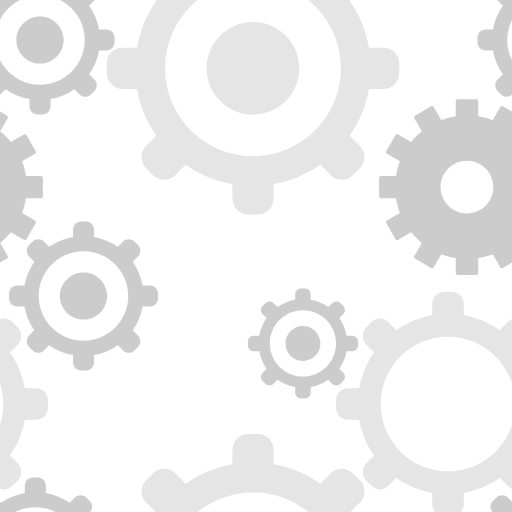
t = 0.00 s
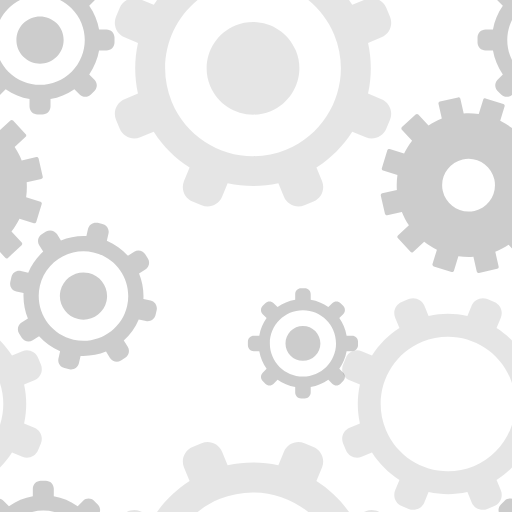
t = 1.50 s
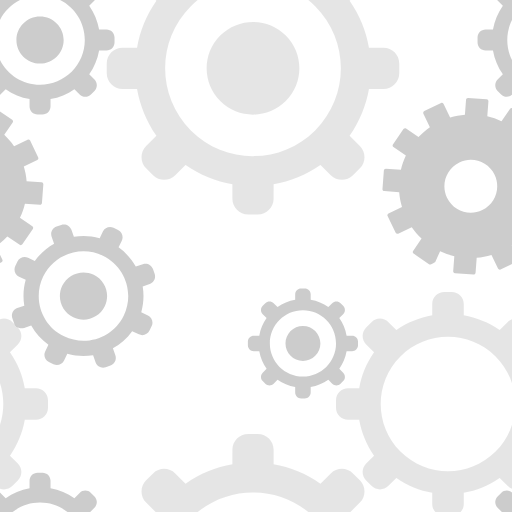
t = 3.00 s
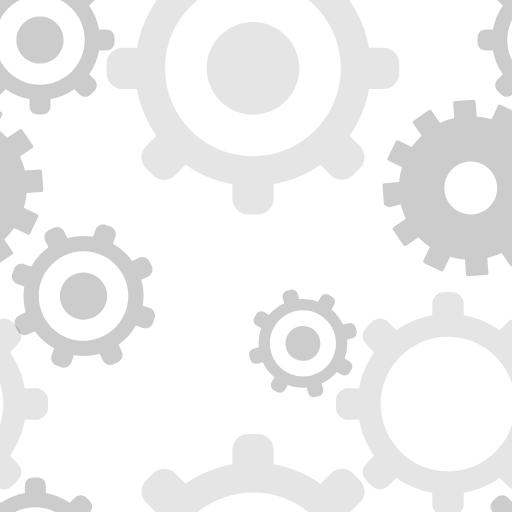
t = 4.00 s
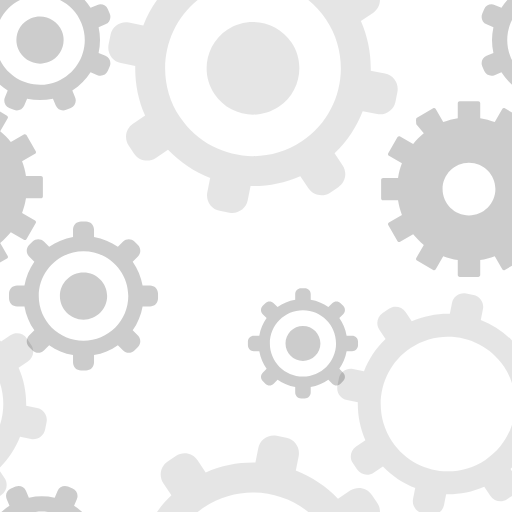
t = 5.25 s
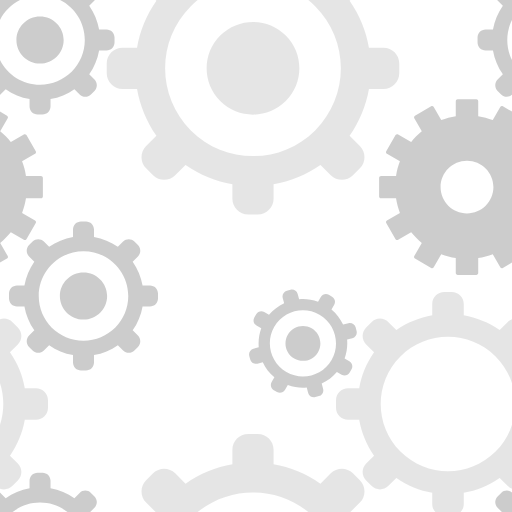
t = 7.00 s

The animated SVG that drew these frames (rendered in a browser with its animation timeline set to each time). Animation: 12 SMIL elements (animateTransform=12); one cycle of 8.00 s, repeats indefinitely.

<?xml version="1.0" standalone="no"?>
<svg xmlns="http://www.w3.org/2000/svg" xmlns:xlink="http://www.w3.org/1999/xlink" style="isolation:isolate;" viewBox="0 0 128 128" width="128" height="128">
  <defs>
    <clipPath id="_clipPath_by0KrCcyrLMxBEZXcwFwcis5QsgYS4nh">
      <rect width="128" height="128"/>
    </clipPath>
  </defs>
  <g clip-path="url(#_clipPath_by0KrCcyrLMxBEZXcwFwcis5QsgYS4nh)">

    <path d=" M -12.053 78.793 L -12.053 76.005 C -12.053 74.345 -13.401 72.998 -15.06 72.998 L -16.94 72.998 C -18.599 72.998 -19.947 74.345 -19.947 76.005 L -19.947 78.793 C -23.234 79.374 -26.277 80.668 -28.909 82.51 L -30.884 80.535 C -32.057 79.361 -33.963 79.361 -35.136 80.535 L -36.465 81.864 C -37.639 83.037 -37.639 84.943 -36.465 86.116 L -34.49 88.091 C -36.332 90.723 -37.626 93.766 -38.207 97.053 L -40.995 97.053 C -42.655 97.053 -44.002 98.401 -44.002 100.06 L -44.002 101.94 C -44.002 103.599 -42.655 104.947 -40.995 104.947 L -38.207 104.947 C -37.626 108.234 -36.332 111.277 -34.49 113.909 L -36.465 115.884 C -37.639 117.057 -37.639 118.963 -36.465 120.136 L -35.136 121.465 C -33.963 122.639 -32.057 122.639 -30.884 121.465 L -28.909 119.49 C -26.277 121.332 -23.234 122.626 -19.947 123.207 L -19.947 125.995 C -19.947 127.655 -18.599 129.002 -16.94 129.002 L -15.06 129.002 C -13.401 129.002 -12.053 127.655 -12.053 125.995 L -12.053 123.207 C -8.766 122.626 -5.723 121.332 -3.091 119.49 L -1.116 121.465 C 0.057 122.639 1.963 122.639 3.136 121.465 L 4.465 120.136 C 5.639 118.963 5.639 117.057 4.465 115.884 L 2.49 113.909 C 4.332 111.277 5.626 108.234 6.207 104.947 L 8.995 104.947 C 10.655 104.947 12.002 103.599 12.002 101.94 L 12.002 100.06 C 12.002 98.401 10.655 97.053 8.995 97.053 L 6.207 97.053 C 5.626 93.766 4.332 90.723 2.49 88.091 L 4.465 86.116 C 5.639 84.943 5.639 83.037 4.465 81.864 L 3.136 80.535 C 1.963 79.361 0.057 79.361 -1.116 80.535 L -3.091 82.51 C -5.723 80.668 -8.766 79.374 -12.053 78.793 Z  M -32.82 101 C -32.82 91.717 -25.283 84.18 -16 84.18 C -6.717 84.18 0.82 91.717 0.82 101 C 0.82 110.283 -6.717 117.82 -16 117.82 C -25.283 117.82 -32.82 110.283 -32.82 101 Z " fill-rule="evenodd" fill="rgba(1,1,1,.1)"> <animateTransform type="rotate" attributeName="transform" attributeType="XML" from="0 -16 101" to="360 -16 101"  begin="0s" dur="8s" repeatCount="indefinite"/>
    </path>

    <path d=" M 115.947 78.793 L 115.947 76.005 C 115.947 74.345 114.599 72.998 112.94 72.998 L 111.06 72.998 C 109.401 72.998 108.053 74.345 108.053 76.005 L 108.053 78.793 C 104.766 79.374 101.723 80.668 99.091 82.51 L 97.116 80.535 C 95.943 79.361 94.037 79.361 92.864 80.535 L 91.535 81.864 C 90.361 83.037 90.361 84.943 91.535 86.116 L 93.51 88.091 C 91.668 90.723 90.374 93.766 89.793 97.053 L 87.005 97.053 C 85.345 97.053 83.998 98.401 83.998 100.06 L 83.998 101.94 C 83.998 103.599 85.345 104.947 87.005 104.947 L 89.793 104.947 C 90.374 108.234 91.668 111.277 93.51 113.909 L 91.535 115.884 C 90.361 117.057 90.361 118.963 91.535 120.136 L 92.864 121.465 C 94.037 122.639 95.943 122.639 97.116 121.465 L 99.091 119.49 C 101.723 121.332 104.766 122.626 108.053 123.207 L 108.053 125.995 C 108.053 127.655 109.401 129.002 111.06 129.002 L 112.94 129.002 C 114.599 129.002 115.947 127.655 115.947 125.995 L 115.947 123.207 C 119.234 122.626 122.277 121.332 124.909 119.49 L 126.884 121.465 C 128.057 122.639 129.963 122.639 131.136 121.465 L 132.465 120.136 C 133.639 118.963 133.639 117.057 132.465 115.884 L 130.49 113.909 C 132.332 111.277 133.626 108.234 134.207 104.947 L 136.995 104.947 C 138.655 104.947 140.002 103.599 140.002 101.94 L 140.002 100.06 C 140.002 98.401 138.655 97.053 136.995 97.053 L 134.207 97.053 C 133.626 93.766 132.332 90.723 130.49 88.091 L 132.465 86.116 C 133.639 84.943 133.639 83.037 132.465 81.864 L 131.136 80.535 C 129.963 79.361 128.057 79.361 126.884 80.535 L 124.909 82.51 C 122.277 80.668 119.234 79.374 115.947 78.793 Z  M 95.18 101 C 95.18 91.717 102.717 84.18 112 84.18 C 121.283 84.18 128.82 91.717 128.82 101 C 128.82 110.283 121.283 117.82 112 117.82 C 102.717 117.82 95.18 110.283 95.18 101 Z " fill-rule="evenodd" fill="rgba(1,1,1,.1)">
        <animateTransform type="rotate" attributeName="transform" attributeType="XML" from="0 112 101" to="360 112 101"  begin="0s" dur="8s" repeatCount="indefinite"/>
    </path>

    <path d=" M 51.654 17.068 C 51.654 10.668 56.85 5.472 63.25 5.472 C 69.65 5.472 74.846 10.668 74.846 17.068 C 74.846 23.468 69.65 28.664 63.25 28.664 C 56.85 28.664 51.654 23.468 51.654 17.068 Z  M 68.404 -11.932 L 68.404 -15.573 C 68.404 -17.74 66.644 -19.5 64.477 -19.5 L 62.023 -19.5 C 59.856 -19.5 58.096 -17.74 58.096 -15.573 L 58.096 -11.932 C 53.803 -11.173 49.83 -9.483 46.393 -7.078 L 43.813 -9.657 C 42.281 -11.19 39.793 -11.19 38.26 -9.657 L 36.525 -7.922 C 34.992 -6.389 34.992 -3.901 36.525 -2.368 L 39.104 0.211 C 36.699 3.648 35.009 7.621 34.25 11.914 L 30.609 11.914 C 28.442 11.914 26.682 13.674 26.682 15.841 L 26.682 18.295 C 26.682 20.462 28.442 22.222 30.609 22.222 L 34.25 22.222 C 35.009 26.515 36.699 30.488 39.104 33.925 L 36.525 36.505 C 34.992 38.037 34.992 40.525 36.525 42.058 L 38.26 43.793 C 39.793 45.326 42.281 45.326 43.813 43.793 L 46.393 41.214 C 49.83 43.619 53.803 45.309 58.096 46.068 L 58.096 49.709 C 58.096 51.877 59.856 53.636 62.023 53.636 L 64.477 53.636 C 66.644 53.636 68.404 51.877 68.404 49.709 L 68.404 46.068 C 72.697 45.309 76.67 43.619 80.107 41.214 L 82.687 43.793 C 84.219 45.326 86.707 45.326 88.24 43.793 L 89.975 42.058 C 91.508 40.525 91.508 38.037 89.975 36.505 L 87.396 33.925 C 89.801 30.488 91.491 26.515 92.25 22.222 L 95.891 22.222 C 98.058 22.222 99.818 20.462 99.818 18.295 L 99.818 15.841 C 99.818 13.674 98.058 11.914 95.891 11.914 L 92.25 11.914 C 91.491 7.621 89.801 3.648 87.396 0.211 L 89.975 -2.368 C 91.508 -3.901 91.508 -6.389 89.975 -7.922 L 88.24 -9.657 C 86.707 -11.19 84.219 -11.19 82.687 -9.657 L 80.107 -7.078 C 76.67 -9.483 72.697 -11.173 68.404 -11.932 Z  M 41.285 17.068 C 41.285 4.945 51.127 -4.897 63.25 -4.897 C 75.373 -4.897 85.215 4.945 85.215 17.068 C 85.215 29.191 75.373 39.033 63.25 39.033 C 51.127 39.033 41.285 29.191 41.285 17.068 Z " fill-rule="evenodd" fill="rgba(1,1,1,.1)">
        <animateTransform type="rotate" attributeName="transform" attributeType="XML" from="0 63.25 17.07" to="360 63.25 17.07"  begin="0s" dur="8s" repeatCount="indefinite"/>
    </path>
    <path d=" M 51.654 145.068 C 51.654 138.668 56.85 133.472 63.25 133.472 C 69.65 133.472 74.846 138.668 74.846 145.068 C 74.846 151.468 69.65 156.664 63.25 156.664 C 56.85 156.664 51.654 151.468 51.654 145.068 Z  M 68.404 116.068 L 68.404 112.427 C 68.404 110.26 66.644 108.5 64.477 108.5 L 62.023 108.5 C 59.856 108.5 58.096 110.26 58.096 112.427 L 58.096 116.068 C 53.803 116.827 49.83 118.517 46.393 120.922 L 43.813 118.343 C 42.281 116.81 39.793 116.81 38.26 118.343 L 36.525 120.078 C 34.992 121.611 34.992 124.099 36.525 125.632 L 39.104 128.211 C 36.699 131.648 35.009 135.621 34.25 139.914 L 30.609 139.914 C 28.442 139.914 26.682 141.674 26.682 143.841 L 26.682 146.295 C 26.682 148.462 28.442 150.222 30.609 150.222 L 34.25 150.222 C 35.009 154.515 36.699 158.488 39.104 161.925 L 36.525 164.505 C 34.992 166.037 34.992 168.525 36.525 170.058 L 38.26 171.793 C 39.793 173.326 42.281 173.326 43.813 171.793 L 46.393 169.214 C 49.83 171.619 53.803 173.309 58.096 174.068 L 58.096 177.709 C 58.096 179.877 59.856 181.636 62.023 181.636 L 64.477 181.636 C 66.644 181.636 68.404 179.877 68.404 177.709 L 68.404 174.068 C 72.697 173.309 76.67 171.619 80.107 169.214 L 82.687 171.793 C 84.219 173.326 86.707 173.326 88.24 171.793 L 89.975 170.058 C 91.508 168.525 91.508 166.037 89.975 164.505 L 87.396 161.925 C 89.801 158.488 91.491 154.515 92.25 150.222 L 95.891 150.222 C 98.058 150.222 99.818 148.462 99.818 146.295 L 99.818 143.841 C 99.818 141.674 98.058 139.914 95.891 139.914 L 92.25 139.914 C 91.491 135.621 89.801 131.648 87.396 128.211 L 89.975 125.632 C 91.508 124.099 91.508 121.611 89.975 120.078 L 88.24 118.343 C 86.707 116.81 84.219 116.81 82.687 118.343 L 80.107 120.922 C 76.67 118.517 72.697 116.827 68.404 116.068 Z  M 41.285 145.068 C 41.285 132.945 51.127 123.103 63.25 123.103 C 75.373 123.103 85.215 132.945 85.215 145.068 C 85.215 157.191 75.373 167.033 63.25 167.033 C 51.127 167.033 41.285 157.191 41.285 145.068 Z " fill-rule="evenodd" fill="rgba(1,1,1,.1)">
        <animateTransform type="rotate" attributeName="transform" attributeType="XML" from="0 63.25 145.07" to="360 63.25 145.07"  begin="0s" dur="8s" repeatCount="indefinite"/>
    </path>
    <path d=" M 4.094 10 C 4.094 6.74 6.74 4.094 10 4.094 C 13.26 4.094 15.906 6.74 15.906 10 C 15.906 13.26 13.26 15.906 10 15.906 C 6.74 15.906 4.094 13.26 4.094 10 Z  M 12.625 -4.771 L 12.625 -6.625 C 12.625 -7.729 11.729 -8.625 10.625 -8.625 L 9.375 -8.625 C 8.271 -8.625 7.375 -7.729 7.375 -6.625 L 7.375 -4.771 C 5.188 -4.384 3.165 -3.523 1.414 -2.298 L 0.101 -3.612 C -0.68 -4.392 -1.947 -4.392 -2.728 -3.612 L -3.612 -2.728 C -4.392 -1.947 -4.392 -0.68 -3.612 0.101 L -2.298 1.414 C -3.523 3.165 -4.384 5.188 -4.771 7.375 L -6.625 7.375 C -7.729 7.375 -8.625 8.271 -8.625 9.375 L -8.625 10.625 C -8.625 11.729 -7.729 12.625 -6.625 12.625 L -4.771 12.625 C -4.384 14.812 -3.523 16.835 -2.298 18.586 L -3.612 19.899 C -4.392 20.68 -4.392 21.947 -3.612 22.728 L -2.728 23.612 C -1.947 24.392 -0.68 24.392 0.101 23.612 L 1.414 22.298 C 3.165 23.523 5.188 24.384 7.375 24.771 L 7.375 26.625 C 7.375 27.729 8.271 28.625 9.375 28.625 L 10.625 28.625 C 11.729 28.625 12.625 27.729 12.625 26.625 L 12.625 24.771 C 14.812 24.384 16.835 23.523 18.586 22.298 L 19.899 23.612 C 20.68 24.392 21.947 24.392 22.728 23.612 L 23.612 22.728 C 24.392 21.947 24.392 20.68 23.612 19.899 L 22.298 18.586 C 23.523 16.835 24.384 14.812 24.771 12.625 L 26.625 12.625 C 27.729 12.625 28.625 11.729 28.625 10.625 L 28.625 9.375 C 28.625 8.271 27.729 7.375 26.625 7.375 L 24.771 7.375 C 24.384 5.188 23.523 3.165 22.298 1.414 L 23.612 0.101 C 24.392 -0.68 24.392 -1.947 23.612 -2.728 L 22.728 -3.612 C 21.947 -4.392 20.68 -4.392 19.899 -3.612 L 18.586 -2.298 C 16.835 -3.523 14.812 -4.384 12.625 -4.771 Z  M -1.187 10 C -1.187 3.825 3.825 -1.187 10 -1.187 C 16.175 -1.187 21.188 3.825 21.188 10 C 21.188 16.175 16.175 21.188 10 21.188 C 3.825 21.188 -1.187 16.175 -1.187 10 Z " fill-rule="evenodd" fill="rgba(1,1,1,.2)">
        <animateTransform type="rotate" attributeName="transform" attributeType="XML" from="360 10.005 10.005" to="0 10.005 10.005"  begin="0s" dur="4s" repeatCount="indefinite"/>
    </path>
    <path d=" M 132.094 10 C 132.094 6.74 134.74 4.094 138 4.094 C 141.26 4.094 143.906 6.74 143.906 10 C 143.906 13.26 141.26 15.906 138 15.906 C 134.74 15.906 132.094 13.26 132.094 10 Z  M 140.625 -4.771 L 140.625 -6.625 C 140.625 -7.729 139.729 -8.625 138.625 -8.625 L 137.375 -8.625 C 136.271 -8.625 135.375 -7.729 135.375 -6.625 L 135.375 -4.771 C 133.188 -4.384 131.165 -3.523 129.414 -2.298 L 128.101 -3.612 C 127.32 -4.392 126.053 -4.392 125.272 -3.612 L 124.388 -2.728 C 123.608 -1.947 123.608 -0.68 124.388 0.101 L 125.702 1.414 C 124.477 3.165 123.616 5.188 123.229 7.375 L 121.375 7.375 C 120.271 7.375 119.375 8.271 119.375 9.375 L 119.375 10.625 C 119.375 11.729 120.271 12.625 121.375 12.625 L 123.229 12.625 C 123.616 14.812 124.477 16.835 125.702 18.586 L 124.388 19.899 C 123.608 20.68 123.608 21.947 124.388 22.728 L 125.272 23.612 C 126.053 24.392 127.32 24.392 128.101 23.612 L 129.414 22.298 C 131.165 23.523 133.188 24.384 135.375 24.771 L 135.375 26.625 C 135.375 27.729 136.271 28.625 137.375 28.625 L 138.625 28.625 C 139.729 28.625 140.625 27.729 140.625 26.625 L 140.625 24.771 C 142.812 24.384 144.835 23.523 146.586 22.298 L 147.899 23.612 C 148.68 24.392 149.947 24.392 150.728 23.612 L 151.612 22.728 C 152.392 21.947 152.392 20.68 151.612 19.899 L 150.298 18.586 C 151.523 16.835 152.384 14.812 152.771 12.625 L 154.625 12.625 C 155.729 12.625 156.625 11.729 156.625 10.625 L 156.625 9.375 C 156.625 8.271 155.729 7.375 154.625 7.375 L 152.771 7.375 C 152.384 5.188 151.523 3.165 150.298 1.414 L 151.612 0.101 C 152.392 -0.68 152.392 -1.947 151.612 -2.728 L 150.728 -3.612 C 149.947 -4.392 148.68 -4.392 147.899 -3.612 L 146.586 -2.298 C 144.835 -3.523 142.812 -4.384 140.625 -4.771 Z  M 126.813 10 C 126.813 3.825 131.825 -1.187 138 -1.187 C 144.175 -1.187 149.188 3.825 149.188 10 C 149.188 16.175 144.175 21.188 138 21.188 C 131.825 21.188 126.813 16.175 126.813 10 Z " fill-rule="evenodd" fill="rgba(1,1,1,.2)">
        <animateTransform type="rotate" attributeName="transform" attributeType="XML" from="360 138.005 10.005" to="0 138.005 10.005"  begin="0s" dur="4s" repeatCount="indefinite"/>
    </path>
    <path d=" M 2.929 138 C 2.929 134.74 5.576 132.094 8.836 132.094 C 12.095 132.094 14.742 134.74 14.742 138 C 14.742 141.26 12.095 143.906 8.836 143.906 C 5.576 143.906 2.929 141.26 2.929 138 Z  M 11.461 123.229 L 11.461 121.375 C 11.461 120.271 10.565 119.375 9.461 119.375 L 8.211 119.375 C 7.107 119.375 6.211 120.271 6.211 121.375 L 6.211 123.229 C 4.024 123.616 2.001 124.477 0.25 125.702 L -1.064 124.388 C -1.844 123.608 -3.112 123.608 -3.892 124.388 L -4.776 125.272 C -5.557 126.053 -5.557 127.32 -4.776 128.101 L -3.462 129.414 C -4.687 131.165 -5.548 133.188 -5.935 135.375 L -7.789 135.375 C -8.893 135.375 -9.789 136.271 -9.789 137.375 L -9.789 138.625 C -9.789 139.729 -8.893 140.625 -7.789 140.625 L -5.935 140.625 C -5.548 142.812 -4.687 144.835 -3.462 146.586 L -4.776 147.899 C -5.557 148.68 -5.557 149.947 -4.776 150.728 L -3.892 151.612 C -3.112 152.392 -1.844 152.392 -1.064 151.612 L 0.25 150.298 C 2.001 151.523 4.024 152.384 6.211 152.771 L 6.211 154.625 C 6.211 155.729 7.107 156.625 8.211 156.625 L 9.461 156.625 C 10.565 156.625 11.461 155.729 11.461 154.625 L 11.461 152.771 C 13.647 152.384 15.671 151.523 17.422 150.298 L 18.735 151.612 C 19.516 152.392 20.783 152.392 21.564 151.612 L 22.448 150.728 C 23.228 149.947 23.228 148.68 22.448 147.899 L 21.134 146.586 C 22.359 144.835 23.22 142.812 23.606 140.625 L 25.461 140.625 C 26.565 140.625 27.461 139.729 27.461 138.625 L 27.461 137.375 C 27.461 136.271 26.565 135.375 25.461 135.375 L 23.606 135.375 C 23.22 133.188 22.359 131.165 21.134 129.414 L 22.448 128.101 C 23.228 127.32 23.228 126.053 22.448 125.272 L 21.564 124.388 C 20.783 123.608 19.516 123.608 18.735 124.388 L 17.422 125.702 C 15.671 124.477 13.647 123.616 11.461 123.229 Z  M -2.352 138 C -2.352 131.825 2.661 126.813 8.836 126.813 C 15.01 126.813 20.023 131.825 20.023 138 C 20.023 144.175 15.01 149.188 8.836 149.188 C 2.661 149.188 -2.352 144.175 -2.352 138 Z " fill-rule="evenodd" fill="rgba(1,1,1,.2)">
        <animateTransform type="rotate" attributeName="transform" attributeType="XML" from="360 10.005 138.005" to="0 10.005 138.005"  begin="0s" dur="4s" repeatCount="indefinite"/>
    </path>
    <path d=" M 130.929 138 C 130.929 134.74 133.576 132.094 136.836 132.094 C 140.095 132.094 142.742 134.74 142.742 138 C 142.742 141.26 140.095 143.906 136.836 143.906 C 133.576 143.906 130.929 141.26 130.929 138 Z  M 139.461 123.229 L 139.461 121.375 C 139.461 120.271 138.565 119.375 137.461 119.375 L 136.211 119.375 C 135.107 119.375 134.211 120.271 134.211 121.375 L 134.211 123.229 C 132.024 123.616 130.001 124.477 128.25 125.702 L 126.936 124.388 C 126.156 123.608 124.888 123.608 124.108 124.388 L 123.224 125.272 C 122.443 126.053 122.443 127.32 123.224 128.101 L 124.538 129.414 C 123.313 131.165 122.452 133.188 122.065 135.375 L 120.211 135.375 C 119.107 135.375 118.211 136.271 118.211 137.375 L 118.211 138.625 C 118.211 139.729 119.107 140.625 120.211 140.625 L 122.065 140.625 C 122.452 142.812 123.313 144.835 124.538 146.586 L 123.224 147.899 C 122.443 148.68 122.443 149.947 123.224 150.728 L 124.108 151.612 C 124.888 152.392 126.156 152.392 126.936 151.612 L 128.25 150.298 C 130.001 151.523 132.024 152.384 134.211 152.771 L 134.211 154.625 C 134.211 155.729 135.107 156.625 136.211 156.625 L 137.461 156.625 C 138.565 156.625 139.461 155.729 139.461 154.625 L 139.461 152.771 C 141.647 152.384 143.671 151.523 145.422 150.298 L 146.735 151.612 C 147.516 152.392 148.783 152.392 149.564 151.612 L 150.448 150.728 C 151.228 149.947 151.228 148.68 150.448 147.899 L 149.134 146.586 C 150.359 144.835 151.22 142.812 151.606 140.625 L 153.461 140.625 C 154.565 140.625 155.461 139.729 155.461 138.625 L 155.461 137.375 C 155.461 136.271 154.565 135.375 153.461 135.375 L 151.606 135.375 C 151.22 133.188 150.359 131.165 149.134 129.414 L 150.448 128.101 C 151.228 127.32 151.228 126.053 150.448 125.272 L 149.564 124.388 C 148.783 123.608 147.516 123.608 146.735 124.388 L 145.422 125.702 C 143.671 124.477 141.647 123.616 139.461 123.229 Z  M 125.648 138 C 125.648 131.825 130.661 126.813 136.836 126.813 C 143.01 126.813 148.023 131.825 148.023 138 C 148.023 144.175 143.01 149.188 136.836 149.188 C 130.661 149.188 125.648 144.175 125.648 138 Z " fill-rule="evenodd" fill="rgba(1,1,1,.2)">
        <animateTransform type="rotate" attributeName="transform" attributeType="XML" from="360 138.005 138.005" to="0 138.005 138.005"  begin="0s" dur="4s" repeatCount="indefinite"/>
    </path>
    <path d=" M 14.969 74 C 14.969 70.74 17.615 68.094 20.875 68.094 C 24.135 68.094 26.781 70.74 26.781 74 C 26.781 77.26 24.135 79.906 20.875 79.906 C 17.615 79.906 14.969 77.26 14.969 74 Z  M 23.5 59.229 L 23.5 57.375 C 23.5 56.271 22.604 55.375 21.5 55.375 L 20.25 55.375 C 19.146 55.375 18.25 56.271 18.25 57.375 L 18.25 59.229 C 16.063 59.616 14.04 60.477 12.289 61.702 L 10.976 60.388 C 10.195 59.608 8.928 59.608 8.147 60.388 L 7.263 61.272 C 6.483 62.053 6.483 63.32 7.263 64.101 L 8.577 65.414 C 7.352 67.165 6.491 69.188 6.104 71.375 L 4.25 71.375 C 3.146 71.375 2.25 72.271 2.25 73.375 L 2.25 74.625 C 2.25 75.729 3.146 76.625 4.25 76.625 L 6.104 76.625 C 6.491 78.812 7.352 80.835 8.577 82.586 L 7.263 83.899 C 6.483 84.68 6.483 85.947 7.263 86.728 L 8.147 87.612 C 8.928 88.392 10.195 88.392 10.976 87.612 L 12.289 86.298 C 14.04 87.523 16.063 88.384 18.25 88.771 L 18.25 90.625 C 18.25 91.729 19.146 92.625 20.25 92.625 L 21.5 92.625 C 22.604 92.625 23.5 91.729 23.5 90.625 L 23.5 88.771 C 25.687 88.384 27.71 87.523 29.461 86.298 L 30.774 87.612 C 31.555 88.392 32.822 88.392 33.603 87.612 L 34.487 86.728 C 35.267 85.947 35.267 84.68 34.487 83.899 L 33.173 82.586 C 34.398 80.835 35.259 78.812 35.646 76.625 L 37.5 76.625 C 38.604 76.625 39.5 75.729 39.5 74.625 L 39.5 73.375 C 39.5 72.271 38.604 71.375 37.5 71.375 L 35.646 71.375 C 35.259 69.188 34.398 67.165 33.173 65.414 L 34.487 64.101 C 35.267 63.32 35.267 62.053 34.487 61.272 L 33.603 60.388 C 32.822 59.608 31.555 59.608 30.774 60.388 L 29.461 61.702 C 27.71 60.477 25.687 59.616 23.5 59.229 Z  M 9.688 74 C 9.688 67.825 14.7 62.813 20.875 62.813 C 27.05 62.813 32.063 67.825 32.063 74 C 32.063 80.175 27.05 85.188 20.875 85.188 C 14.7 85.188 9.688 80.175 9.688 74 Z " fill-rule="evenodd" fill="rgba(1,1,1,.2)">
        <animateTransform type="rotate" attributeName="transform" attributeType="XML" from="360 20.875 74.005" to="0 20.875 74.005"  begin="0s" dur="7s" repeatCount="indefinite"/>
    </path>
    <path d=" M 71.369 85.859 C 71.369 83.45 73.325 81.494 75.734 81.494 C 78.144 81.494 80.1 83.45 80.1 85.859 C 80.1 88.269 78.144 90.225 75.734 90.225 C 73.325 90.225 71.369 88.269 71.369 85.859 Z  M 77.674 74.942 L 77.674 73.572 C 77.674 72.756 77.012 72.094 76.196 72.094 L 75.272 72.094 C 74.457 72.094 73.794 72.756 73.794 73.572 L 73.794 74.942 C 72.178 75.228 70.682 75.865 69.389 76.77 L 68.418 75.799 C 67.841 75.222 66.904 75.222 66.327 75.799 L 65.674 76.452 C 65.097 77.029 65.097 77.966 65.674 78.543 L 66.645 79.514 C 65.74 80.807 65.103 82.303 64.817 83.919 L 63.447 83.919 C 62.631 83.919 61.969 84.582 61.969 85.397 L 61.969 86.321 C 61.969 87.137 62.631 87.799 63.447 87.799 L 64.817 87.799 C 65.103 89.416 65.74 90.911 66.645 92.205 L 65.674 93.176 C 65.097 93.753 65.097 94.69 65.674 95.267 L 66.327 95.92 C 66.904 96.497 67.841 96.497 68.418 95.92 L 69.389 94.949 C 70.682 95.854 72.178 96.491 73.794 96.776 L 73.794 98.147 C 73.794 98.963 74.457 99.625 75.272 99.625 L 76.196 99.625 C 77.012 99.625 77.674 98.963 77.674 98.147 L 77.674 96.776 C 79.291 96.491 80.786 95.854 82.08 94.949 L 83.051 95.92 C 83.628 96.497 84.565 96.497 85.142 95.92 L 85.795 95.267 C 86.372 94.69 86.372 93.753 85.795 93.176 L 84.824 92.205 C 85.729 90.911 86.366 89.416 86.651 87.799 L 88.022 87.799 C 88.838 87.799 89.5 87.137 89.5 86.321 L 89.5 85.397 C 89.5 84.582 88.838 83.919 88.022 83.919 L 86.651 83.919 C 86.366 82.303 85.729 80.807 84.824 79.514 L 85.795 78.543 C 86.372 77.966 86.372 77.029 85.795 76.452 L 85.142 75.799 C 84.565 75.222 83.628 75.222 83.051 75.799 L 82.08 76.77 C 80.786 75.865 79.291 75.228 77.674 74.942 Z  M 67.466 85.859 C 67.466 81.296 71.171 77.591 75.734 77.591 C 80.298 77.591 84.003 81.296 84.003 85.859 C 84.003 90.423 80.298 94.128 75.734 94.128 C 71.171 94.128 67.466 90.423 67.466 85.859 Z " fill-rule="evenodd" fill="rgba(1,1,1,.2)">
        <animateTransform type="rotate" attributeName="transform" attributeType="XML" from="0 75.735 85.855" to="360 75.735 85.855"  begin="0s" dur="3s" repeatCount="indefinite"/>
    </path>
    <path d=" M -25.207 35.478 C -24.417 34.503 -23.526 33.612 -22.551 32.821 L -24.429 29.568 C -24.561 29.34 -24.482 29.048 -24.254 28.916 L -20.217 26.585 C -19.989 26.454 -19.697 26.532 -19.565 26.76 L -17.69 30.008 C -16.532 29.562 -15.317 29.234 -14.058 29.036 L -14.058 25.284 C -14.058 25.021 -13.844 24.807 -13.581 24.807 L -8.919 24.807 C -8.656 24.807 -8.442 25.021 -8.442 25.284 L -8.442 29.036 C -7.183 29.234 -5.968 29.562 -4.81 30.008 L -2.935 26.76 C -2.803 26.532 -2.511 26.454 -2.283 26.585 L 1.754 28.916 C 1.982 29.048 2.061 29.34 1.929 29.568 L 0.051 32.821 C 1.026 33.612 1.917 34.503 2.707 35.478 L 5.96 33.6 C 6.189 33.468 6.481 33.546 6.613 33.774 L 8.943 37.811 C 9.075 38.039 8.997 38.331 8.768 38.463 L 5.521 40.338 C 5.966 41.496 6.295 42.712 6.493 43.97 L 10.244 43.97 C 10.508 43.97 10.722 44.184 10.722 44.448 L 10.722 49.109 C 10.722 49.373 10.508 49.587 10.244 49.587 L 6.493 49.587 C 6.295 50.845 5.966 52.061 5.521 53.219 L 8.768 55.094 C 8.997 55.225 9.075 55.518 8.943 55.746 L 6.613 59.783 C 6.481 60.011 6.189 60.089 5.96 59.957 L 2.707 58.079 C 1.917 59.054 1.026 59.945 0.051 60.736 L 1.929 63.989 C 2.061 64.217 1.982 64.509 1.754 64.641 L -2.283 66.972 C -2.511 67.103 -2.803 67.025 -2.935 66.797 L -4.81 63.549 C -5.968 63.994 -7.183 64.323 -8.442 64.521 L -8.442 68.273 C -8.442 68.536 -8.656 68.75 -8.919 68.75 L -13.581 68.75 C -13.844 68.75 -14.058 68.536 -14.058 68.273 L -14.058 64.521 C -15.317 64.323 -16.532 63.994 -17.69 63.549 L -19.565 66.797 C -19.697 67.025 -19.989 67.103 -20.217 66.972 L -24.254 64.641 C -24.482 64.509 -24.561 64.217 -24.429 63.989 L -22.551 60.736 C -23.526 59.945 -24.417 59.054 -25.207 58.079 L -28.46 59.957 C -28.689 60.089 -28.981 60.011 -29.113 59.783 L -31.443 55.746 C -31.575 55.518 -31.497 55.225 -31.268 55.094 L -28.021 53.219 C -28.466 52.061 -28.795 50.845 -28.993 49.587 L -32.744 49.587 C -33.008 49.587 -33.222 49.373 -33.222 49.109 L -33.222 44.448 C -33.222 44.184 -33.008 43.97 -32.744 43.97 L -28.993 43.97 C -28.795 42.712 -28.466 41.496 -28.021 40.338 L -31.268 38.463 C -31.497 38.331 -31.575 38.039 -31.443 37.811 L -29.113 33.774 C -28.981 33.546 -28.689 33.468 -28.46 33.6 L -25.207 35.478 Z  M -17.851 46.778 C -17.851 43.135 -14.893 40.177 -11.25 40.177 C -7.607 40.177 -4.649 43.135 -4.649 46.778 C -4.649 50.422 -7.607 53.38 -11.25 53.38 C -14.893 53.38 -17.851 50.422 -17.851 46.778 Z " fill-rule="evenodd" fill="rgba(1,1,1,.2)">
        <animateTransform type="rotate" attributeName="transform" attributeType="XML" from="0 -11.25 46.78" to="360 -11.25 46.78"  begin="0s" dur="7s" repeatCount="indefinite"/>
    </path>
    <path d=" M 102.793 35.478 C 103.583 34.503 104.474 33.612 105.449 32.821 L 103.571 29.568 C 103.439 29.34 103.518 29.048 103.746 28.916 L 107.783 26.585 C 108.011 26.454 108.303 26.532 108.435 26.76 L 110.31 30.008 C 111.468 29.562 112.683 29.234 113.942 29.036 L 113.942 25.284 C 113.942 25.021 114.156 24.807 114.419 24.807 L 119.081 24.807 C 119.344 24.807 119.558 25.021 119.558 25.284 L 119.558 29.036 C 120.817 29.234 122.032 29.562 123.19 30.008 L 125.065 26.76 C 125.197 26.532 125.489 26.454 125.717 26.585 L 129.754 28.916 C 129.982 29.048 130.061 29.34 129.929 29.568 L 128.051 32.821 C 129.026 33.612 129.917 34.503 130.707 35.478 L 132.96 33.6 C 134.189 33.468 134.481 33.546 134.613 33.774 L 136.943 37.811 C 137.075 38.039 136.997 38.332 136.768 38.463 L 133.521 40.338 C 133.966 41.496 134.295 42.712 134.493 43.97 L 138.244 43.97 C 138.508 43.97 138.722 44.184 138.722 44.448 L 138.722 49.109 C 138.722 49.373 138.508 49.587 138.244 49.587 L 134.493 49.587 C 134.295 50.845 133.966 52.061 133.521 53.219 L 136.768 55.094 C 136.997 55.225 137.075 55.518 136.943 55.746 L 134.613 59.783 C 134.481 60.011 134.189 60.089 133.96 59.957 L 130.707 58.079 C 129.917 59.054 129.026 59.945 128.051 60.736 L 129.929 63.989 C 130.061 64.217 129.982 64.509 129.754 64.641 L 125.717 66.972 C 125.489 67.103 125.197 67.025 125.065 66.797 L 123.19 63.549 C 122.032 63.994 120.817 64.323 119.558 64.521 L 119.558 68.273 C 119.558 68.536 119.344 68.75 119.081 68.75 L 114.419 68.75 C 114.156 68.75 113.942 68.536 113.942 68.273 L 113.942 64.521 C 112.683 64.323 111.468 63.994 110.31 63.549 L 108.435 66.797 C 108.303 67.025 108.011 67.103 107.783 66.972 L 103.746 64.641 C 103.518 64.509 103.439 64.217 103.571 63.989 L 105.449 60.736 C 104.474 59.945 103.583 59.054 102.793 58.079 L 99.54 59.957 C 99.311 60.089 99.019 60.011 98.887 59.783 L 96.557 55.746 C 96.425 55.518 96.503 55.225 96.732 55.094 L 99.979 53.219 C 99.534 52.061 99.205 50.845 99.007 49.587 L 95.256 49.587 C 94.992 49.587 94.778 49.373 94.778 49.109 L 94.778 44.448 C 94.778 44.184 94.992 43.97 95.256 43.97 L 99.007 43.97 C 99.205 42.712 99.534 41.496 99.979 40.338 L 96.732 38.463 C 96.503 38.332 96.425 38.039 96.557 37.811 L 98.887 33.774 C 99.019 33.546 99.311 33.468 99.54 33.6 L 102.793 35.478 Z  M 110.149 46.778 C 110.149 43.135 113.107 40.177 116.75 40.177 C 120.393 40.177 123.351 43.135 123.351 46.778 C 123.351 50.422 120.393 53.38 116.75 53.38 C 113.107 53.38 110.149 50.422 110.149 46.778 Z " fill-rule="evenodd" fill="rgba(1,1,1,.2)">
        <animateTransform type="rotate" attributeName="transform" attributeType="XML" from="0 117.25 46.78" to="360 117.25 46.78"  begin="0s" dur="7s" repeatCount="indefinite"/>
    </path>
    </g>
  </svg>
